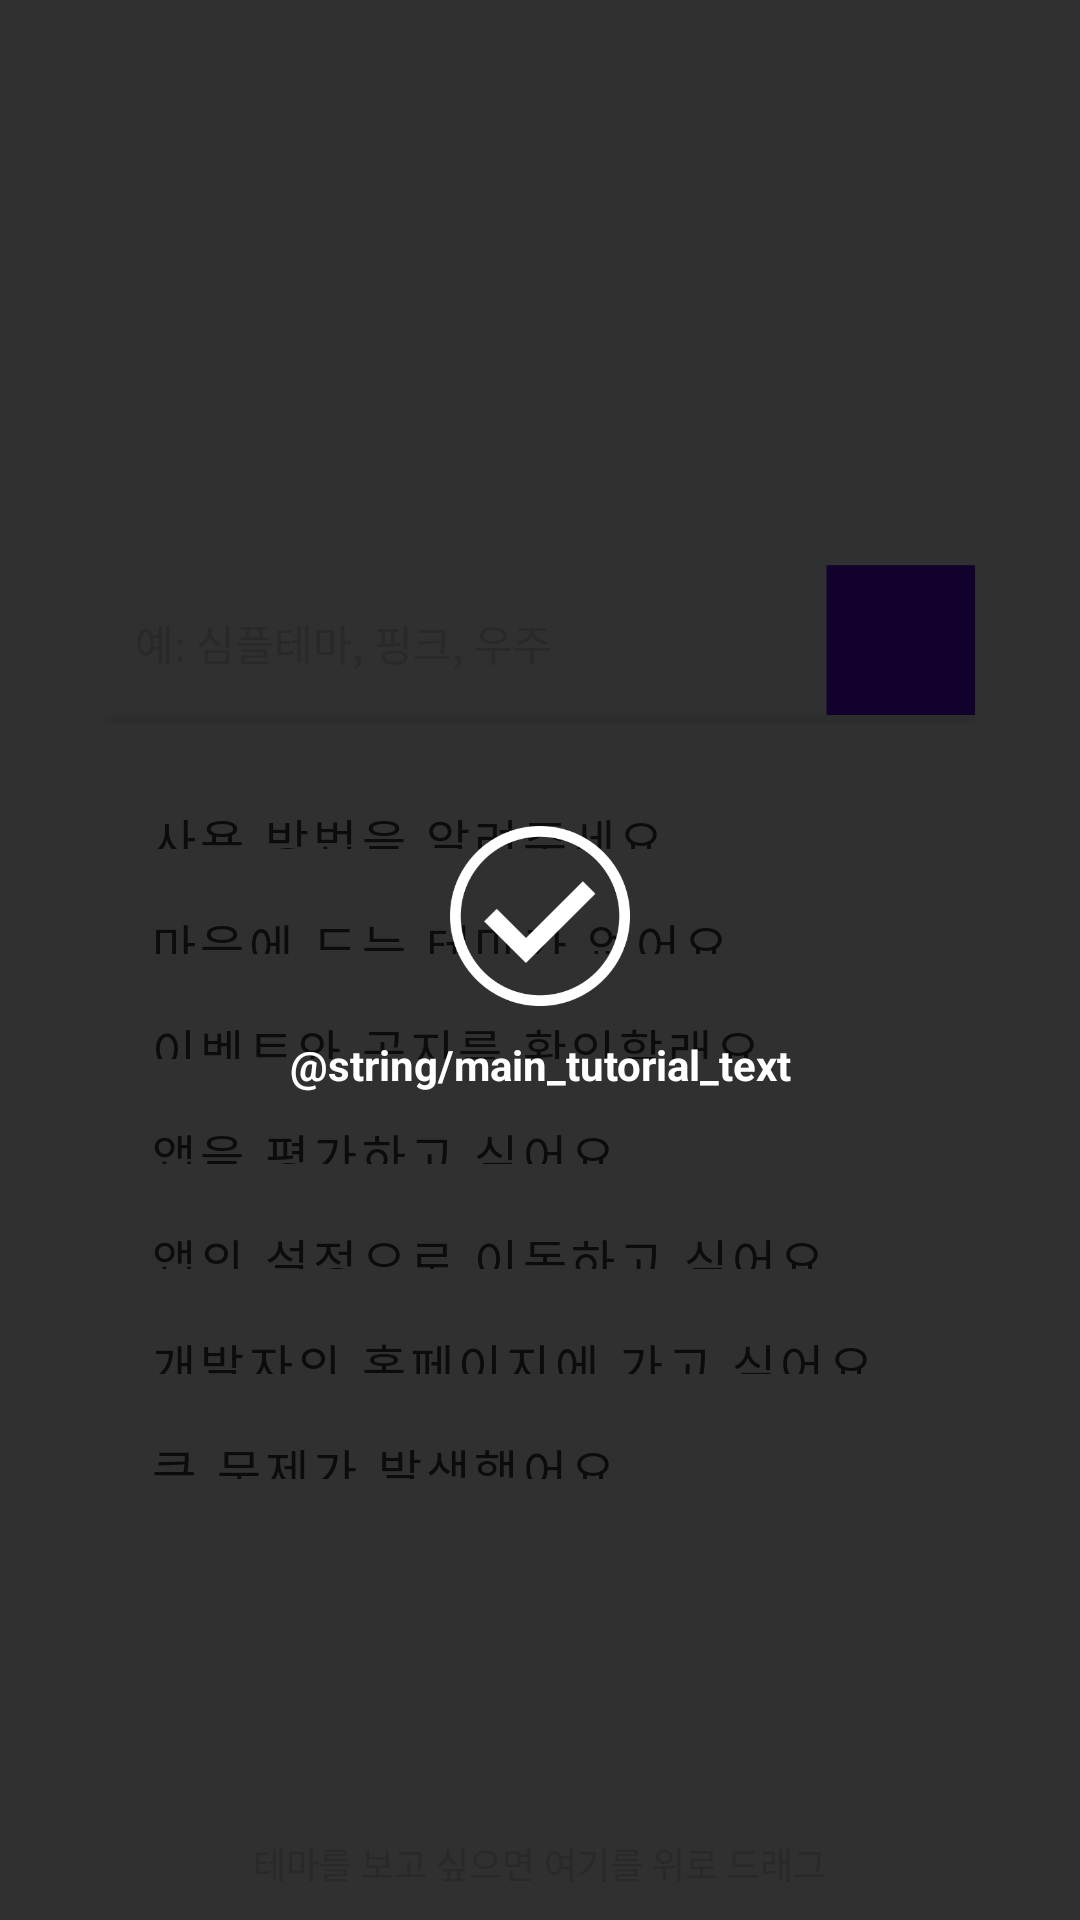

Produce the Android XML layout that renders to this screen, including the resource entries it uses.
<!-- AndroidManifest.xml: fallback theme Theme.MaterialComponents.DayNight.NoActionBar -->
<!-- res/layout/activity_main_old.xml -->
<?xml version="1.0" encoding="utf-8"?>
<FrameLayout xmlns:android="http://schemas.android.com/apk/res/android"
    xmlns:app="http://schemas.android.com/apk/res-auto"
    xmlns:tools="http://schemas.android.com/tools"
    android:layout_width="match_parent"
    android:layout_height="match_parent"
    tools:context="com.example.themelab.activity.OldMainActivity">

    <LinearLayout
        android:layout_width="match_parent"
        android:layout_height="match_parent"
        android:baselineAligned="false"
        android:gravity="center_horizontal"
        android:orientation="vertical">

        <LinearLayout
            android:layout_width="match_parent"
            android:layout_height="0dp"
            android:layout_weight="2"
            android:gravity="center"
            android:orientation="vertical"
            android:paddingTop="15dp">

            <ImageView
                android:layout_width="90dp"
                android:layout_height="90dp"
                android:background="@drawable/main_logo" />
        </LinearLayout>

        <RelativeLayout
            android:layout_width="match_parent"
            android:layout_height="0dp"
            android:layout_weight="1"
            android:focusable="true"
            android:id="@+id/main_layout"
            android:focusableInTouchMode="true"
            android:gravity="center">

            <EditText
                android:id="@+id/main_search_input"
                android:layout_width="240dp"
                android:layout_height="50dp"
                android:background="@drawable/main_search_input"
                android:hint="@string/main_search_hint"
                android:imeOptions="actionSearch"
                android:paddingEnd="10dp"
                android:paddingStart="10dp"
                android:paddingTop="2dp"
                android:singleLine="true"
                android:textColor="@color/colorBlack"
                android:textColorHint="@color/colorWhiteDarkest"
                android:textCursorDrawable="@null"
                android:textSize="14sp" />

            <Button
                android:id="@+id/main_search_button"
                android:layout_width="50dp"
                android:layout_height="50dp"
                android:layout_toEndOf="@id/main_search_input"
                android:background="@drawable/main_search_button"
                tools:ignore="RtlCompat" />

            <ImageView
                android:layout_width="290dp"
                android:layout_height="3dp"
                android:layout_below="@id/main_search_input"
                android:background="@color/colorWhiteDarker" />
        </RelativeLayout>

        <LinearLayout
            android:id="@+id/main_request"
            android:layout_width="match_parent"
            android:layout_height="0dp"
            android:layout_weight="4"
            android:orientation="vertical">

            <Button
                android:id="@+id/main_request_01"
                android:layout_width="match_parent"
                android:layout_height="35dp"
                android:background="@drawable/ripple_yellow"
                android:gravity="start|center_vertical"
                android:paddingLeft="50dp"
                android:text="@string/main_request_btn01"
                android:textColor="@color/colorGray"
                android:textSize="16sp"
                tools:ignore="RtlCompat" />

            <Button
                android:id="@+id/main_request_02"
                android:layout_width="match_parent"
                android:layout_height="35dp"
                android:background="@drawable/ripple_yellow"
                android:gravity="start|center_vertical"
                android:paddingLeft="50dp"
                android:text="@string/main_request_btn02"
                android:textColor="@color/colorGray"
                android:textSize="16sp"
                tools:ignore="RtlCompat" />

            <Button
                android:id="@+id/main_request_03"
                android:layout_width="match_parent"
                android:layout_height="35dp"
                android:background="@drawable/ripple_yellow"
                android:gravity="start|center_vertical"
                android:paddingLeft="50dp"
                android:text="@string/main_request_btn03"
                android:textColor="@color/colorGray"
                android:textSize="16sp"
                tools:ignore="RtlCompat" />

            <Button
                android:id="@+id/main_request_04"
                android:layout_width="match_parent"
                android:layout_height="35dp"
                android:background="@drawable/ripple_yellow"
                android:gravity="start|center_vertical"
                android:paddingLeft="50dp"
                android:text="@string/main_request_btn04"
                android:textColor="@color/colorGray"
                android:textSize="16sp"
                tools:ignore="RtlCompat" />

            <Button
                android:id="@+id/main_request_05"
                android:layout_width="match_parent"
                android:layout_height="35dp"
                android:background="@drawable/ripple_yellow"
                android:gravity="start|center_vertical"
                android:paddingLeft="50dp"
                android:text="@string/main_request_btn05"
                android:textColor="@color/colorGray"
                android:textSize="16sp"
                tools:ignore="RtlCompat" />

            <Button
                android:id="@+id/main_request_06"
                android:layout_width="match_parent"
                android:layout_height="35dp"
                android:background="@drawable/ripple_yellow"
                android:gravity="start|center_vertical"
                android:paddingLeft="50dp"
                android:text="@string/main_request_btn06"
                android:textColor="@color/colorGray"
                android:textSize="16sp"
                tools:ignore="RtlCompat" />

            <Button
                android:id="@+id/main_request_07"
                android:layout_width="match_parent"
                android:layout_height="35dp"
                android:background="@drawable/ripple_yellow"
                android:gravity="start|center_vertical"
                android:paddingLeft="50dp"
                android:text="@string/main_request_btn07"
                android:textColor="@color/colorGray"
                android:textSize="16sp"
                tools:ignore="RtlCompat" />
        </LinearLayout>

        <TextView
            android:id="@+id/main_bottom_text"
            android:layout_width="wrap_content"
            android:layout_height="wrap_content"
            android:paddingVertical="10dp"
            android:text="@string/main_bottom_text"
            android:textColor="@color/colorWhiteDarkest"
            android:textSize="12sp"
            tools:ignore="UnusedAttribute" />
    </LinearLayout>

    <LinearLayout
        android:id="@+id/main_tutorial"
        android:layout_width="match_parent"
        android:layout_height="match_parent"
        android:background="@color/colorBlackTransparent"
        android:gravity="center"
        android:orientation="vertical">

        <ImageView
            android:layout_width="60dp"
            android:layout_height="60dp"
            android:background="@drawable/main_tutorial_check"
            tools:ignore="ContentDescription" />

        <TextView
            android:layout_width="wrap_content"
            android:layout_height="wrap_content"
            android:layout_marginTop="10dp"
            android:text="@string/main_tutorial_text"
            android:textAlignment="center"
            android:textColor="@color/colorWhite"
            android:textSize="14sp"
            android:textStyle="bold" />
    </LinearLayout>
</FrameLayout>
<!-- resources referenced by this layout -->
<resources>
  <color name="colorBlack">#000000</color>
  <color name="colorBlackTransparent">#cf000000</color>
  <color name="colorGray">#404040</color>
  <color name="colorWhite">#FFFFFF</color>
  <color name="colorWhiteDarker">#F2F2F2</color>
  <color name="colorWhiteDarkest">#D9D9D9</color>
  <!-- drawable main_search_button: png bitmap (drawable, 2190 bytes) -->
  <!-- drawable main_search_input: png bitmap (drawable, 956 bytes) -->
  <!-- drawable main_tutorial_check: png bitmap (drawable, 6014 bytes) -->
  <!-- drawable ripple_yellow (drawable) -->
  <?xml version="1.0" encoding="utf-8"?>
  <ripple xmlns:android="http://schemas.android.com/apk/res/android"
      android:color="@color/colorYellow">
      <item android:id="@android:id/mask"
          android:drawable="@color/colorYellow"/>
  </ripple>
  <string name="main_bottom_text">테마를 보고 싶으면 여기를 위로 드래그</string>
  <string name="main_request_btn01">사용 방법을 알려주세요.</string>
  <string name="main_request_btn02">마음에 드는 테마가 없어요.</string>
  <string name="main_request_btn03">이벤트와 공지를 확인할래요.</string>
  <string name="main_request_btn04">앱을 평가하고 싶어요.</string>
  <string name="main_request_btn05">앱의 설정으로 이동하고 싶어요.</string>
  <string name="main_request_btn06">개발자의 홈페이지에 가고 싶어요.</string>
  <string name="main_request_btn07">큰 문제가 발생했어요.</string>
  <string name="main_search_hint">예: 심플테마, 핑크, 우주</string>
  <color name="colorYellow">#FBE100</color>
</resources>
